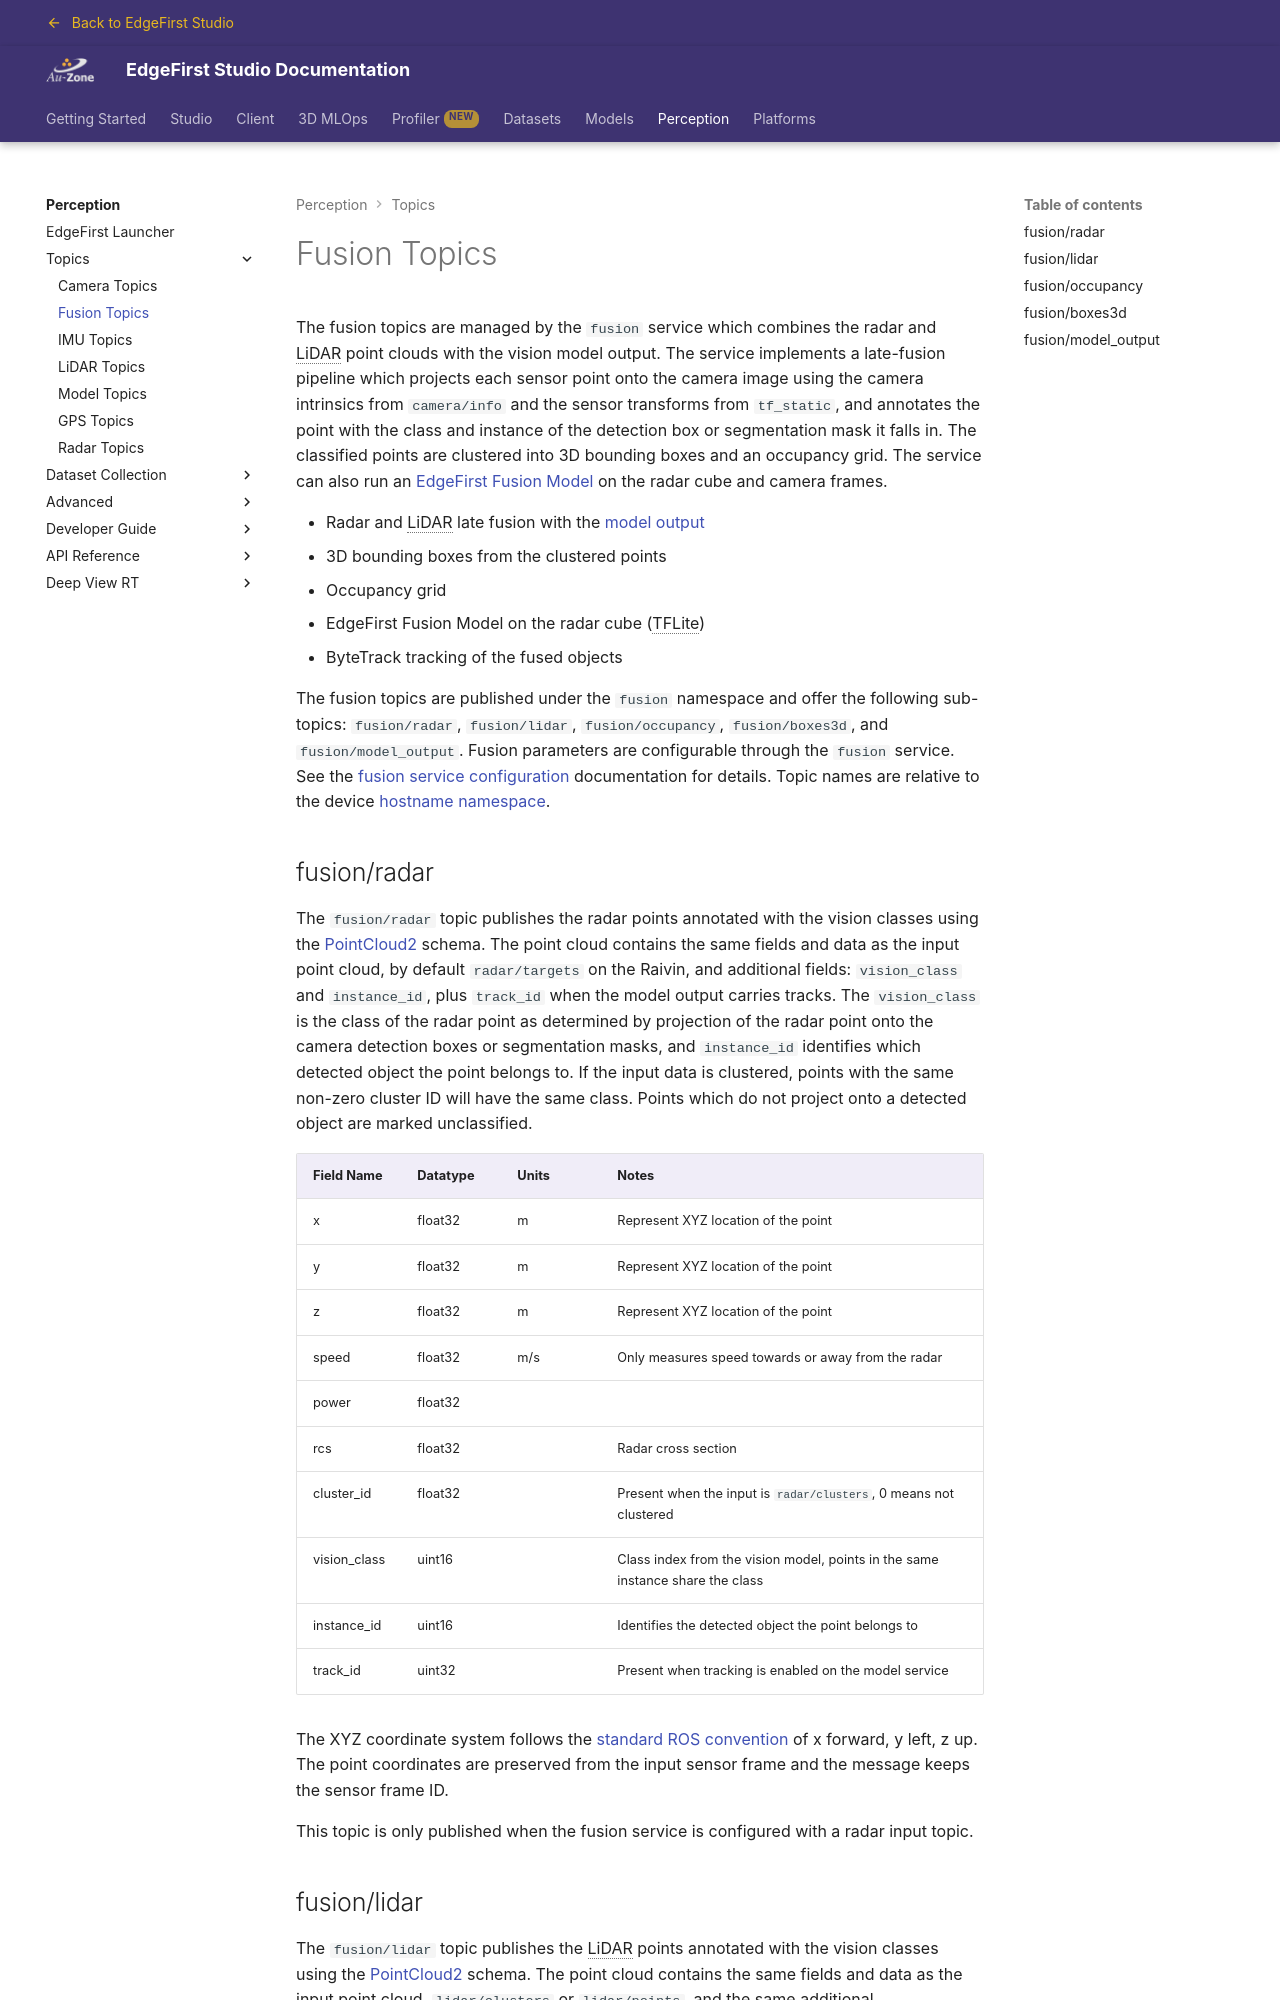

repository: EdgeFirstAI/documentation · page: stage/perception/topics/fusion/index.html · generator: mkdocs

# Fusion Topics

The fusion topics are managed by the `fusion` service which combines the radar and LiDAR point clouds with the vision model output.  The service implements a late-fusion pipeline which projects each sensor point onto the camera image using the camera intrinsics from `camera/info` and the sensor transforms from `tf_static`, and annotates the point with the class and instance of the detection box or segmentation mask it falls in.  The classified points are clustered into 3D bounding boxes and an occupancy grid.  The service can also run an [EdgeFirst Fusion Model](../../models/fusion/index.md) on the radar cube and camera frames.

- Radar and LiDAR late fusion with the [model output](model.md#modeloutput)
- 3D bounding boxes from the clustered points
- Occupancy grid
- EdgeFirst Fusion Model on the radar cube (TFLite)
- ByteTrack tracking of the fused objects

The fusion topics are published under the `fusion` namespace and offer the following sub-topics: `fusion/radar`, `fusion/lidar`, `fusion/occupancy`, `fusion/boxes3d`, and `fusion/model_output`.  Fusion parameters are configurable through the `fusion` service.  See the [fusion service configuration](../../platforms/configuration/fusion.md) documentation for details.  Topic names are relative to the device [hostname namespace](index.md#hostname-namespaces).

## fusion/radar

The `fusion/radar` topic publishes the radar points annotated with the vision classes using the [PointCloud2](../api/sensor_msgs.md#pointcloud2) schema.  The point cloud contains the same fields and data as the input point cloud, by default `radar/targets` on the Raivin, and additional fields: `vision_class` and `instance_id`, plus `track_id` when the model output carries tracks.  The `vision_class` is the class of the radar point as determined by projection of the radar point onto the camera detection boxes or segmentation masks, and `instance_id` identifies which detected object the point belongs to.  If the input data is clustered, points with the same non-zero cluster ID will have the same class.  Points which do not project onto a detected object are marked unclassified.

| Field Name   | Datatype | Units | Notes                                                               |
| ------------ | -------- | ----- | ------------------------------------------------------------------- |
| x            | float32  | m     | Represent XYZ location of the point                                 |
| y            | float32  | m     | Represent XYZ location of the point                                 |
| z            | float32  | m     | Represent XYZ location of the point                                 |
| speed        | float32  | m/s   | Only measures speed towards or away from the radar                  |
| power        | float32  |       |                                                                     |
| rcs          | float32  |       | Radar cross section                                                 |
| cluster_id   | float32  |       | Present when the input is `radar/clusters`, 0 means not clustered   |
| vision_class | uint16   |       | Class index from the vision model, points in the same instance share the class |
| instance_id  | uint16   |       | Identifies the detected object the point belongs to                 |
| track_id     | uint32   |       | Present when tracking is enabled on the model service               |

The XYZ coordinate system follows the [standard ROS convention](https://www.ros.org/reps/rep-0103.html#coordinate-frame-conventions) of x forward, y left, z up.  The point coordinates are preserved from the input sensor frame and the message keeps the sensor frame ID.

This topic is only published when the fusion service is configured with a radar input topic.
